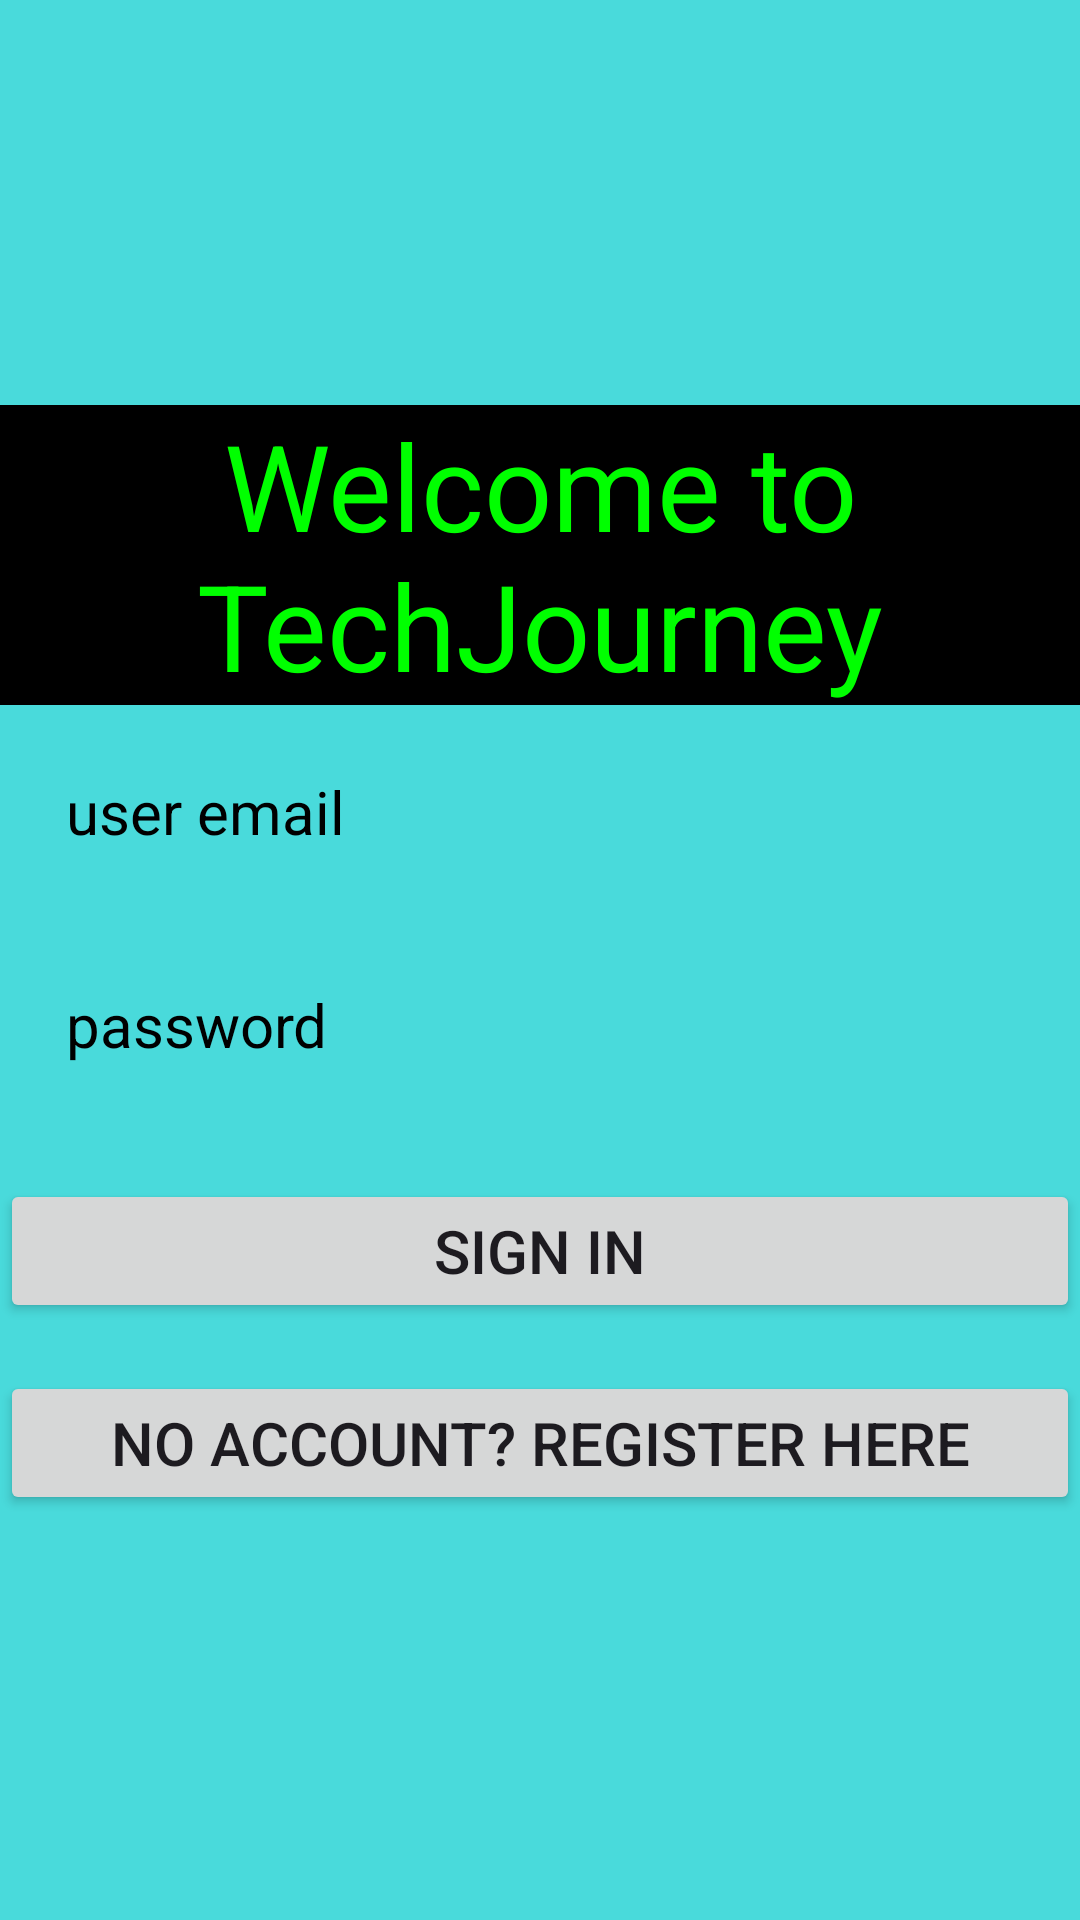

This screen was rendered from an Android layout file. Write that file and the resources it references.
<!-- AndroidManifest.xml: application theme Theme.TechJourneyCompanion -->
<!-- res/layout/activity_login.xml -->
<?xml version="1.0" encoding="utf-8"?>
<LinearLayout
    xmlns:android="http://schemas.android.com/apk/res/android"
    xmlns:app="http://schemas.android.com/apk/res-auto"
    xmlns:tools="http://schemas.android.com/tools"
    android:layout_width="match_parent"
    android:layout_height="match_parent"
    android:orientation="vertical"
    android:gravity="center"
    android:background="@color/sky"
    tools:context=".Login">

    <TextView
        android:layout_width="match_parent"
        android:layout_height="wrap_content"
        android:text="Welcome to TechJourney"
        android:textAlignment="center"
        android:textColor="@color/green"
        android:textSize="40dp"
        android:background="@color/black"
        />

    <EditText
        android:id="@+id/userid"
        android:layout_width="match_parent"
        android:layout_height="wrap_content"
        android:hint="user email"
        android:textColorHint="@color/black"
        android:background="@drawable/white_box"
        android:textSize="20dp"
        android:layout_margin="10dp"
        android:inputType="textEmailAddress"
        android:padding="12dp" />

    <EditText
        android:id="@+id/passwordid"
        android:layout_width="match_parent"
        android:layout_height="wrap_content"
        android:hint="password"
        android:textColorHint="@color/black"
        android:background="@drawable/white_box"
        android:textSize="20dp"
        android:layout_margin="10dp"
        android:inputType="textPassword"
        android:padding="12dp" />

    <Button
        android:id="@+id/signinid"
        android:layout_width="match_parent"
        android:layout_height="wrap_content"
        android:text="Sign in"
        android:textSize="20dp"
        android:layout_marginTop="16dp" />

    <Button
        android:id="@+id/registerid"
        android:layout_width="match_parent"
        android:layout_height="wrap_content"
        android:textSize="20dp"
        android:text="No account? Register here"
        android:layout_marginTop="16dp" />

</LinearLayout>
<!-- resources referenced by this layout -->
<resources>
  <color name="black">#FF000000</color>
  <color name="green">#00FF00</color>
  <color name="sky">#E837D8D8</color>
  <style name="Theme.TechJourneyCompanion" parent="Base.Theme.TechJourneyCompanion" />
  <style name="Base.Theme.TechJourneyCompanion" parent="Theme.Material3.DayNight.NoActionBar">
          
          
      </style>
</resources>
